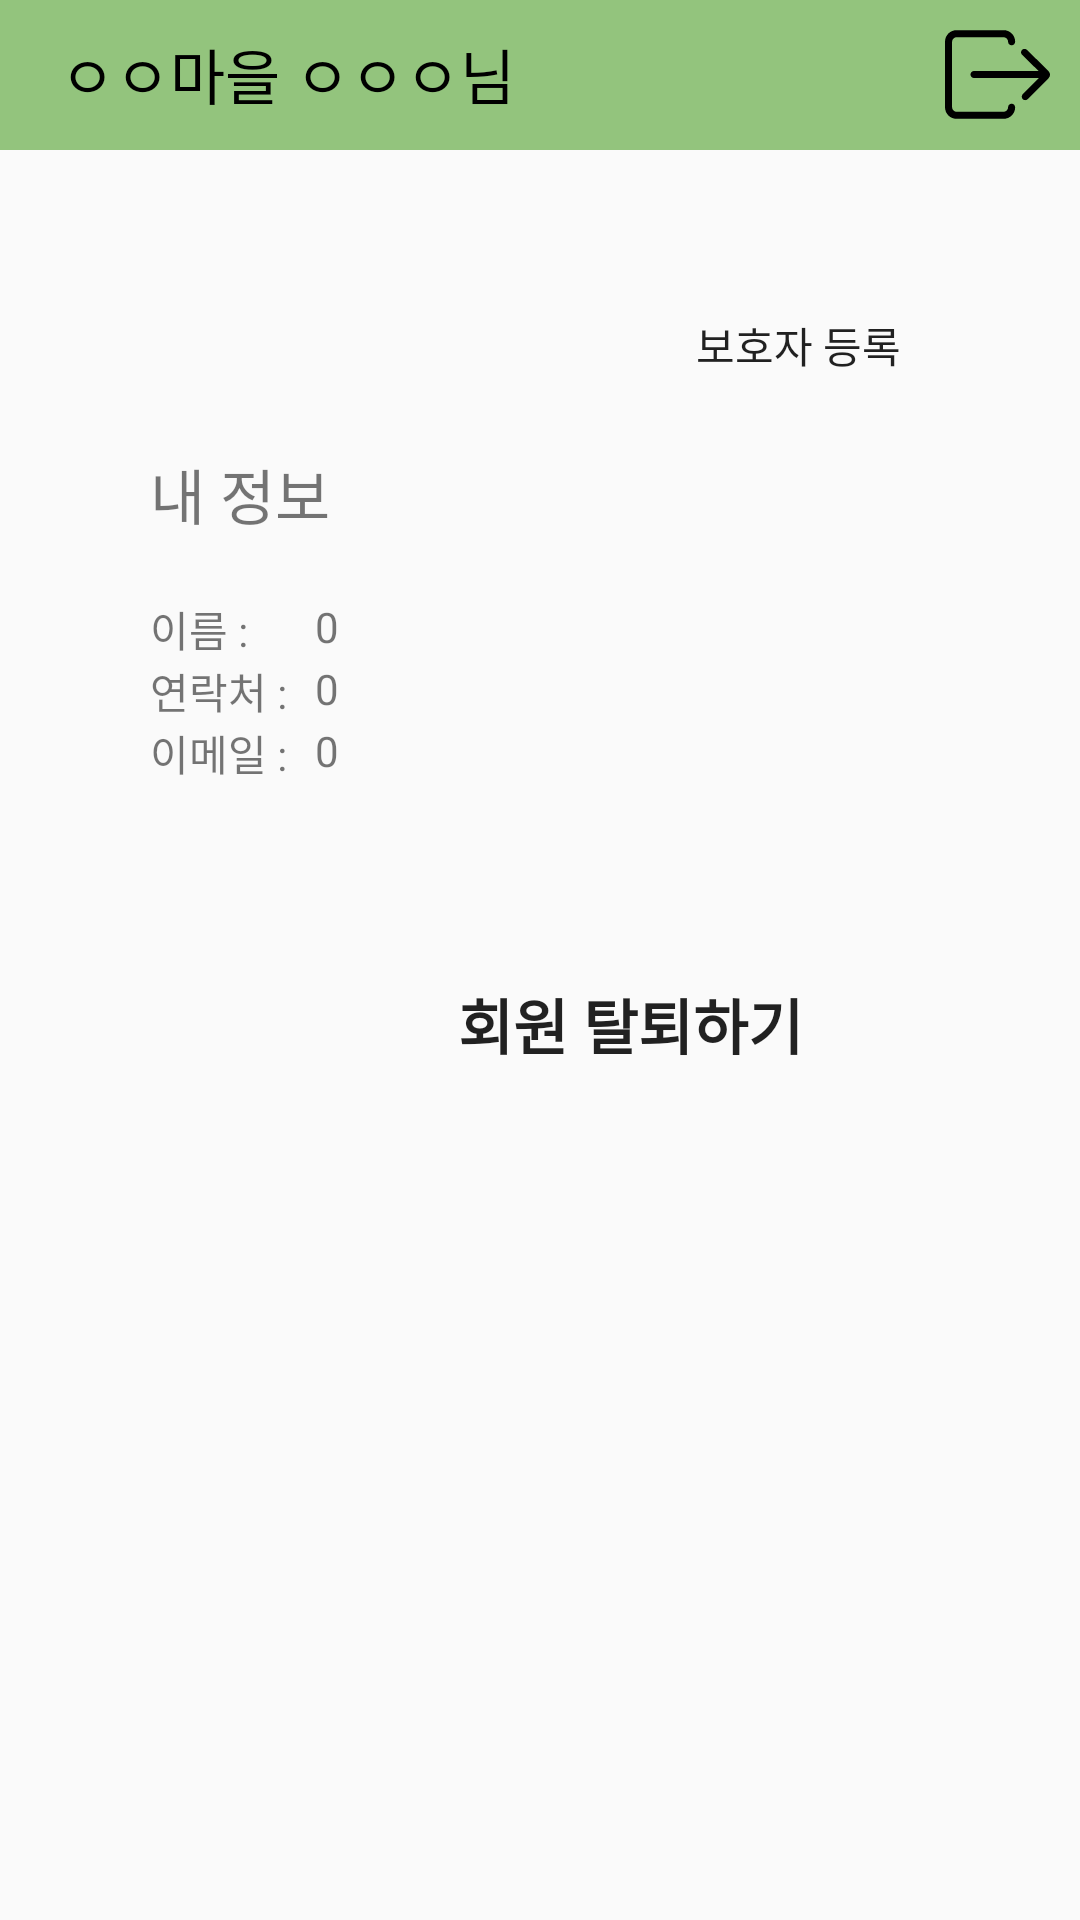

Android layout source for this screen:
<!-- AndroidManifest.xml: application theme myTheme -->
<!-- res/layout/activity_person_info.xml -->
<?xml version="1.0" encoding="utf-8"?>
<LinearLayout xmlns:android="http://schemas.android.com/apk/res/android"
    android:layout_width="match_parent"
    android:layout_height="match_parent"
    android:orientation="vertical">

    <RelativeLayout
        android:layout_width="match_parent"
        android:layout_height="wrap_content"
        android:background="@color/actionbar"
        android:orientation="horizontal">


        <TextView
            android:id="@+id/toolbar_title"
            android:layout_width="wrap_content"
            android:layout_height="50dp"
            android:layout_gravity="center"
            android:layout_marginLeft="20dp"
            android:gravity="left"
            android:paddingVertical="10dp"
            android:text="ㅇㅇ마을 ㅇㅇㅇ님"
            android:textColor="@color/black"
            android:textSize="20dp" />

        <ImageButton
            android:id="@+id/logout"
            android:layout_width="wrap_content"
            android:layout_height="wrap_content"
            android:layout_alignParentRight="true"
            android:layout_centerVertical="true"
            android:layout_marginRight="10dp"
            android:background="@color/actionbar"
            android:foreground="?android:attr/selectableItemBackground"
            android:src="@drawable/ic_logout" />
    </RelativeLayout>

    <LinearLayout
        android:layout_width="match_parent"
        android:layout_height="wrap_content"
        android:layout_marginTop="50dp"
        android:orientation="vertical"
        android:paddingHorizontal="50dp">

        <LinearLayout
            android:layout_width="match_parent"
            android:layout_height="30dp"
            android:orientation="vertical">

            <Button
                android:id="@+id/caregiveradd"
                android:layout_width="wrap_content"
                android:layout_height="match_parent"
                android:layout_gravity="right"
                android:background="@drawable/round_rec_button"
                android:text="보호자 등록"
                android:foreground="?android:attr/selectableItemBackground"
                />

        </LinearLayout>

        <LinearLayout
            android:id="@+id/input_layout"
            android:layout_width="match_parent"
            android:layout_height="50dp"
            android:orientation="horizontal"
            android:visibility="gone"
            android:layout_marginTop="10dp"
            android:padding="5dp">

            <EditText
                android:id="@+id/input_phone"
                android:layout_width="210dp"
                android:layout_height="match_parent"
                android:inputType="phone"
                android:hint="등록된 피보호자 아이디"/>

            <Button
                android:id="@+id/input_button"
                android:layout_width="wrap_content"
                android:layout_height="30dp"
                android:layout_gravity="right"
                android:layout_marginLeft="15dp"
                android:background="@drawable/round_rec_button"
                android:text="입력"
                android:foreground="?android:attr/selectableItemBackground"
                />

        </LinearLayout>

        <TextView
            android:id="@+id/info_title"
            android:layout_width="wrap_content"
            android:layout_height="match_parent"
            android:layout_marginVertical="20dp"
            android:text="내 정보"
            android:textSize="20dp" />

        <LinearLayout
            android:layout_width="111dp"
            android:layout_height="match_parent"
            android:orientation="horizontal">

            <TextView
                android:id="@+id/info_name"
                android:layout_width="55dp"
                android:layout_height="match_parent"
                android:text="이름 : " />

            <TextView
                android:id="@+id/name"
                android:layout_width="wrap_content"
                android:layout_height="match_parent"
                android:text="0  " />

        </LinearLayout>



        <LinearLayout
            android:layout_width="111dp"
            android:layout_height="match_parent"
            android:orientation="horizontal">


        </LinearLayout>

        <LinearLayout
            android:layout_width="111dp"
            android:layout_height="match_parent"
            android:orientation="horizontal">


            <TextView
                android:id="@+id/info_phone"
                android:layout_width="55dp"
                android:layout_height="match_parent"
                android:text="연락처 : " />

            <TextView
                android:id="@+id/phon"
                android:layout_width="wrap_content"
                android:layout_height="match_parent"
                android:text="0  " />

        </LinearLayout>

        <LinearLayout
            android:layout_width="111dp"
            android:layout_height="match_parent"
            android:orientation="horizontal">


            <TextView
                android:id="@+id/info_email"
                android:layout_width="55dp"
                android:layout_height="match_parent"
                android:text="이메일 : " />

            <TextView
                android:id="@+id/emai"
                android:layout_width="wrap_content"
                android:layout_height="match_parent"
                android:text="0  " />

        </LinearLayout>




    </LinearLayout>

    <LinearLayout
        android:layout_marginTop="33dp"
        android:layout_width="match_parent"
        android:layout_height="wrap_content">

        <Button
            android:id="@+id/guard_data"
            android:layout_width="320dp"
            android:layout_height="50dp"
            android:layout_marginLeft="50dp"
            android:layout_marginTop="22dp"
            android:background="@drawable/round_rec_button"
            android:backgroundTint="#BABABA"
            android:foreground="?android:attr/selectableItemBackground"
            android:gravity="center"
            android:paddingLeft="50dp"
            android:paddingRight="50dp"
            android:text="회원 탈퇴하기"
            android:textSize="20dp"
            android:textStyle="bold"
            android:visibility="visible" />
    </LinearLayout>
</LinearLayout>
<!-- resources referenced by this layout -->
<resources>
  <color name="actionbar">#93c47d</color>
  <color name="black">#FF000000</color>
  <!-- drawable ic_logout (drawable-v24) -->
  <vector xmlns:android="http://schemas.android.com/apk/res/android"
      android:width="35dp"
      android:height="35dp"
      android:viewportWidth="512"
      android:viewportHeight="512">
      <path
          android:fillColor="#FF000000"
          android:pathData="M324.8,398.4c-9.4,0 -17.3,7.9 -17.3,17.3c0,11.8 -10.2,22 -22,22H56.6c-11.8,0 -22,-10.2 -22,-22V96.3c0,-11.8 10.2,-22 22,-22h228.9c11.8,0 22,10.2 22,22c0,9.4 7.9,17.3 17.3,17.3s17.3,-7.9 17.3,-17.3c0,-31.5 -25.2,-56.6 -56.6,-56.6H56.6C25.2,39.7 0,64.9 0,96.3v319.3c0,31.5 25.2,56.6 56.6,56.6h228.9c31.5,0 56.6,-25.2 56.6,-56.6C341.3,406.2 334.3,398.4 324.8,398.4z" />
      <path
          android:fillColor="#FF000000"
          android:pathData="M399.5,135.7c-3.1,-3.1 -7.9,-4.7 -11.8,-4.7c-4.7,0 -8.7,1.6 -11.8,4.7c-7.1,7.1 -7.1,17.3 0,24.4l80.2,78.6H141.6c-9.4,0 -17.3,7.9 -17.3,17.3c0,9.4 7.9,17.3 17.3,17.3h315.4L379.1,352c-6.3,6.3 -6.3,17.3 0,24.4l0,0c3.1,3.1 7.9,4.7 11.8,4.7c4.7,0 8.7,-1.6 11.8,-4.7l101.5,-101.5c5.5,-5.5 7.9,-11.8 7.9,-18.1c0,-6.3 -3.1,-12.6 -7.9,-18.1L399.5,135.7L399.5,135.7z" />
  </vector>
  <style name="myTheme" parent="Theme.AppCompat.Light.DarkActionBar">
          <item name="windowNoTitle">true</item>
          <item name="windowActionBar">false</item>
          <item name="colorPrimaryVariant">@color/black</item>
      </style>
</resources>
